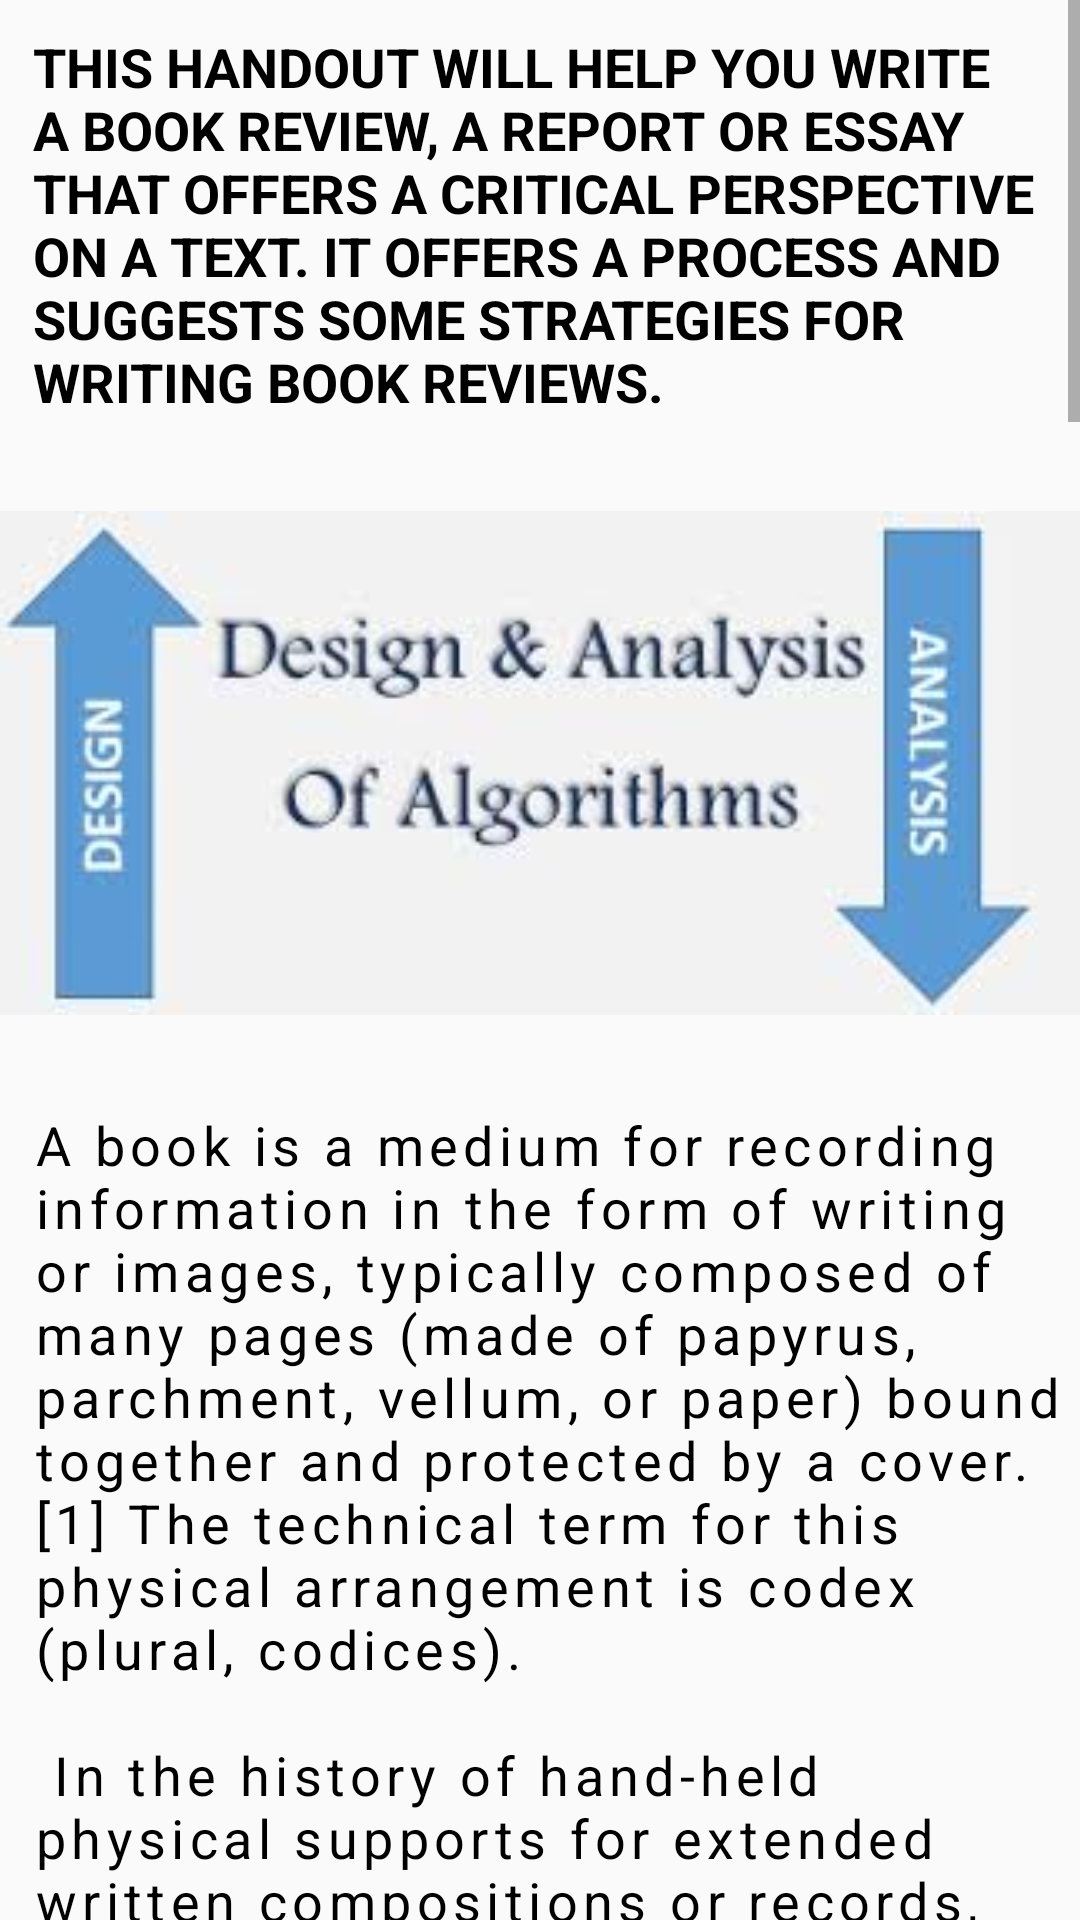

Layout XML and referenced resources for this Android screen:
<!-- AndroidManifest.xml: application theme AppTheme -->
<!-- res/layout/activity_openfromfragment3.xml -->
<?xml version="1.0" encoding="utf-8"?>
<RelativeLayout
    xmlns:android="http://schemas.android.com/apk/res/android"
    xmlns:app="http://schemas.android.com/apk/res-auto"
    android:layout_width="match_parent"
    android:layout_height="match_parent"
    >


    <ScrollView
        android:id="@+id/scrl"
        android:layout_width="match_parent"
        android:layout_height="match_parent"
        android:scrollbars="vertical">

        <LinearLayout
            android:layout_width="match_parent"
            android:layout_height="wrap_content"
            android:orientation="vertical">

            <TextView
                android:layout_width="match_parent"
                android:layout_height="wrap_content"
                android:text="This handout will help you write a book review, a report or essay that offers a critical perspective on a text. It offers a process and suggests some strategies for writing book reviews."
                android:textAllCaps="true"
                android:textSize="18sp"
                android:paddingTop="10dp"
                android:textStyle="bold"
                android:textColor="#000000"
                android:paddingLeft="11dp"></TextView>

            <ImageView
                android:id="@+id/imageView7"
                android:layout_width="371dp"
                android:layout_height="180dp"
                android:layout_marginStart="-11dp"
                android:layout_marginLeft="-11dp"
                android:layout_marginTop="25dp"
                android:layout_marginEnd="25dp"
                android:layout_marginRight="25dp"
                app:srcCompat="@drawable/daa1" />

            <TextView
                android:layout_width="wrap_content"
                android:layout_height="wrap_content"
                android:layout_marginTop="25dp"
                android:text="@string/booktext"
                android:textAllCaps="false"
                android:textSize="18sp"
                android:paddingLeft="11dp"
                android:letterSpacing="0.1"
                android:textColor="#000000">
            </TextView>
        </LinearLayout>

    </ScrollView>

</RelativeLayout>
<!-- resources referenced by this layout -->
<resources>
  <!-- drawable daa1: jpg bitmap (drawable, 6178 bytes) -->
  <string name="booktext">A book is a medium for recording information in the form of writing or images, typically composed of many pages (made of papyrus, parchment, vellum, or paper) bound together and protected by a cover.[1] The technical term for this physical arrangement is codex (plural, codices). \n\n In the history of hand-held physical supports for extended written compositions or records, the codex replaces its immediate predecessor, the scroll. A single sheet in a codex is a leaf, and each side of a leaf is a page.
  
  As an intellectual object, a book is prototypically a composition of such great length that it takes a considerable investment of time to compose and a still considerable, though not so extensive, investment of time to read. This sense of book has a restricted and an unrestricted sense. In the restricted sense, a book is a self-sufficient section or part of a longer composition, a usage that reflects the fact that, in antiquity, long works had to be written on several scrolls, and each scroll had to be identified by the book it contained. So, for instance, each part of Aristotle Physics is called a book. In the unrestricted sense, a book is the compositional whole of which such sections, whether called books or chapters or parts, are parts.\n
  
  \n<b>The intellectual</b> content in a physical book need not be a composition, nor even be called a book. Books can consist only of drawings, engravings, or photographs, or such things as crossword puzzles or cut-out dolls. In a physical book, the pages can be left blank or can feature an abstract set of lines as support for ongoing entries, e.g., an account book, an appointment book, an autograph book, a notebook, a diary, or a sketchbook. Some physical books are made with pages thick and sturdy enough to support other physical objects, like a scrapbook or photograph album. Books may be distributed in electronic form as e-books and other formats.
  
  \n\nAlthough in ordinary academic parlance a monograph is understood to be a specialist academic work, rather than a reference work on a single scholarly subject, in library and information science monograph denotes more broadly any non-serial publication complete in one volume (book) or a finite number of volumes (even a novel like Prousts seven-volume In Search of Lost Time), <b>in contrast to serial publications</b> like a magazine, journal, or newspaper. An avid reader or collector of books is a bibliophile or colloquially, bookworm. A shop where books are bought and sold is a bookshop or bookstore.\n\n<u>Books are also sold elsewhere</u> Books can also be borrowed from libraries. Google has estimated that as of 2010, approximately 130,000,000 distinct titles had been published.[2] In some wealthier nations, the sale of printed books has decreased because of the increased usage of e-books.[3]  If you are a college student, then studying is a big part of your life — but although studying is essential, it does not have to be boring, especially with the great new apps available digitally for your phone or laptop. Study apps can be a lifesaver for the busy college student. Whether you are attending a traditional university, obtaining your degree online or if you are just taking a course to advance your career, these study apps can help you stay on top of your game. Some apps are free and some you have to buy, although most are very inexpensive. Keep reading to find a few of the very best study apps on the market today that will help you secure a spot on the honor roll or Dean s List.\n\n---------------------------------------------------------\n\n\<b>More&gt;&gt;</b>\n\n
  </string>
  <style name="AppTheme" parent="Theme.AppCompat.Light.DarkActionBar">
          
          <item name="colorPrimary">@color/colorPrimary</item>
          <item name="colorPrimaryDark">@color/colorPrimaryDark</item>
          <item name="colorAccent">@color/colorAccent</item>
      </style>
  <!-- not gathered from this repository: default colours our renderer supplied (Android Studio template values) -->
  <color name="colorPrimary">#FF6200EE</color>
  <color name="colorPrimaryDark">#FF3700B3</color>
  <color name="colorAccent">#FF03DAC5</color>
</resources>
